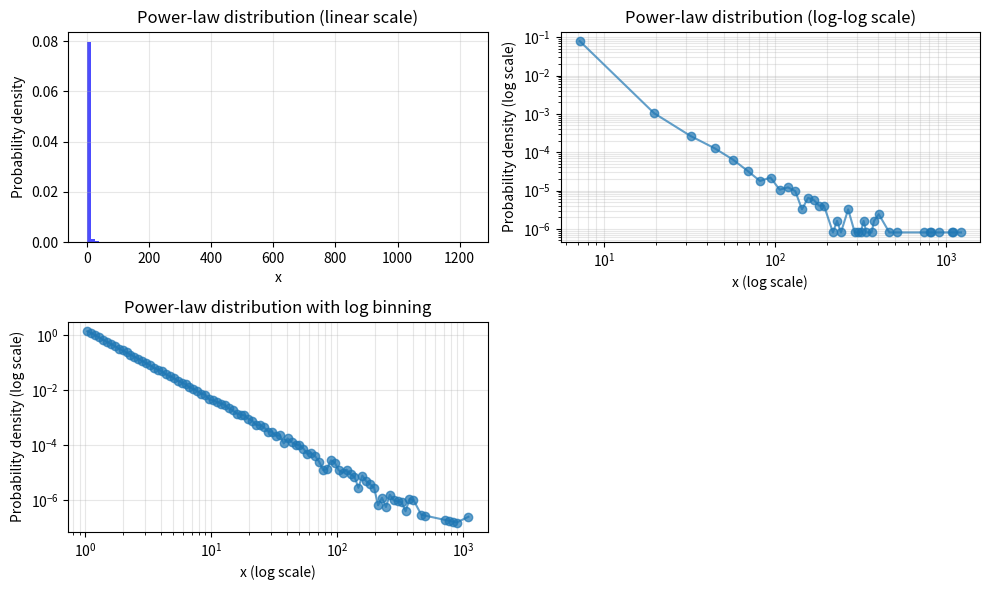

This figure's Python source:
import numpy as np
from scipy.stats import uniform
import matplotlib.pyplot as plt

def uniform_sample_r(loc, scale, size):
    """生成均匀分布的随机数"""
    return uniform.rvs(loc=loc, scale=scale, size=size)

def generate_transformative_power_law_samples(alpha, x_min=1.0, size=1000):
    """使用变换方法生成幂律分布样本
    
    参数:
    alpha: 幂律指数 (应该 > 1)
    x_min: 分布的下限
    size: 样本数量
    
    返回:
    幂律分布的样本数组
    """
    uniform_r = uniform_sample_r(0, 1, size)
    
    if alpha <= 1:
        raise ValueError("alpha 必须大于 1，否则分布无法归一化")
    
    power_law_samples = x_min * np.power(1.0 - uniform_r, -1.0/(alpha - 1))
    
    return power_law_samples

def create_log_space_bins(x_min, samples) -> np.ndarray:
    """
    Creates an array of numbers that are evenly distrbuted on log space
    """
    bins = np.logspace(np.log10(x_min), np.log10(np.max(samples)), 100)
    return bins

def compute_histogram_with_bins(samples, bins, method='numpy_density'):
    """
    Unified histogram computation pipeline with different density calculation methods

    This function centralizes histogram computation logic to eliminate duplication
    between different plotting methods.

    Parameters:
    samples: Array of samples to create histogram from
    bins: Array of bin edges
    method: Density calculation method
        - 'numpy_density': Use np.histogram with density=True (faster, standard)
        - 'manual_density': Manual normalization by bin width (more control, reduces noise)

    Returns:
    tuple: (values, bin_centers, bin_edges)
        - values: Density values for each bin
        - bin_centers: Center position of each bin
        - bin_edges: Original bin edges array
    """
    if method == 'numpy_density':
        # Standard numpy density calculation
        values, bin_edges = np.histogram(samples, bins=bins, density=True)
        # Use arithmetic mean for bin centers
        bin_centers = (bin_edges[:-1] + bin_edges[1:]) / 2

    elif method == 'manual_density':
        # Manual density normalization for better control
        counts, bin_edges = np.histogram(samples, bins=bins, density=False)

        # Calculate bin widths and normalize manually
        bin_widths = bin_edges[1:] - bin_edges[:-1]
        values = counts / (bin_widths * len(samples))

        # Use geometric mean for bin centers (correct for log-scale bins)
        bin_centers = np.sqrt(bin_edges[:-1] * bin_edges[1:])

    else:
        raise ValueError(f"Unknown method: {method}. Use 'numpy_density' or 'manual_density'")

    return values, bin_centers, bin_edges

def plot_linear_histogram(samples, ax=None):
    """
    Plot linear scale histogram of power-law samples

    参数:
    samples: Power-law distributed samples
    ax: Matplotlib axes object. If None, uses current axes

    返回:
    ax: The axes object used for plotting
    """

    if ax is None:
        ax = plt.gca()

    ax.hist(samples, bins=100, density=True, alpha=0.7, color='blue')
    ax.set_xlabel('x')
    ax.set_ylabel('Probability density')
    ax.set_title('Power-law distribution (linear scale)')
    ax.grid(True, alpha=0.3)

    return ax

def plot_loglog_histogram(samples, x_min, ax=None):
    """
    Plot log-log scale histogram of power-law samples

    Uses linear bins with standard numpy density calculation.
    This can produce noisier plots in the tail region (similar to Newman plot b).

    参数:
    samples: Power-law distributed samples
    x_min: Minimum value of the distribution
    ax: Matplotlib axes object. If None, uses current axes

    返回:
    ax: The axes object used for plotting
    hist: Histogram values
    bin_centers: Bin center values
    """

    if ax is None:
        ax = plt.gca()

    # Create linear bins
    bins = np.linspace(x_min, np.max(samples), 100)

    # Use unified histogram computation pipeline
    hist, bin_centers, _ = compute_histogram_with_bins(samples, bins, method='numpy_density')

    # Plot only positive histogram values
    ax.loglog(bin_centers[hist > 0], hist[hist > 0], 'o-', alpha=0.7)
    ax.set_xlabel('x (log scale)')
    ax.set_ylabel('Probability density (log scale)')
    ax.set_title('Power-law distribution (log-log scale)')
    ax.grid(True, alpha=0.3, which='both')

    return ax, hist, bin_centers

def plot_loglog_histogram_log_binning(samples, x_min, ax=None):
    """
    Plot log-log scale histogram with proper log binning method

    This method produces cleaner plots like Newman's plot (c) by:
    - Using log-spaced bins
    - Using manual density normalization by bin width
    - Using geometric mean for bin centers (correct for log scale)
    - Reducing noise in the tail region

    参数:
    samples: Power-law distributed samples
    x_min: Minimum value of the distribution
    ax: Matplotlib axes object. If None, uses current axes

    返回:
    ax: The axes object used for plotting
    density: Density values
    bin_centers: Bin center values
    """

    if ax is None:
        ax = plt.gca()

    # Create log-spaced bins
    bins = create_log_space_bins(x_min, samples)

    # Use unified histogram computation pipeline with manual density method
    density, bin_centers, _ = compute_histogram_with_bins(samples, bins, method='manual_density')

    # Plot only bins with positive density
    mask = density > 0
    ax.loglog(bin_centers[mask], density[mask], 'o-', alpha=0.7)
    ax.set_xlabel('x (log scale)')
    ax.set_ylabel('Probability density (log scale)')
    ax.set_title('Power-law distribution with log binning')
    ax.grid(True, alpha=0.3, which='both')

    return ax, density, bin_centers

def calculate_sample_statistics(samples, x_min):
    """
    Calculate statistical metrics for power-law samples

    参数:
    samples: Power-law distributed samples
    x_min: Expected minimum value of the distribution

    返回:
    dict: Dictionary containing statistical metrics
    """
    return {
        'count': len(samples),
        'min': np.min(samples),
        'max': np.max(samples),
        'median': np.median(samples),
        'mean': np.mean(samples),
        'x_min': x_min
    }

def print_sample_statistics(stats):
    """
    Print formatted statistical metrics for power-law samples

    参数:
    stats: Dictionary containing statistical metrics from calculate_sample_statistics
    """
    print(f"生成的样本统计:")
    print(f"  样本数: {stats['count']}")
    print(f"  最小值: {stats['min']:.4f} (应该接近 x_min={stats['x_min']})")
    print(f"  最大值: {stats['max']:.4f}")
    print(f"  中位数: {stats['median']:.4f}")
    print(f"  均值: {stats['mean']:.4f}")




# 测试代码
if __name__ == "__main__":
    alpha = 2.5  # 幂律指数
    x_min = 1.0  # 下限
    samples = generate_transformative_power_law_samples(alpha, x_min, 100000)

    # 绘制直方图
    fig = plt.figure(figsize=(10, 6))

    # 使用对数坐标显示幂律分布的特征
    ax1 = plt.subplot(2, 2, 1)
    plot_linear_histogram(samples, ax=ax1)

    ax2 = plt.subplot(2, 2, 2)
    plot_loglog_histogram(samples, x_min, ax=ax2)

    ax3 = plt.subplot(2, 2, 3)
    plot_loglog_histogram_log_binning(samples, x_min, ax=ax3)

    plt.tight_layout()
    plt.show()

    stats = calculate_sample_statistics(samples, x_min)
    print_sample_statistics(stats)
